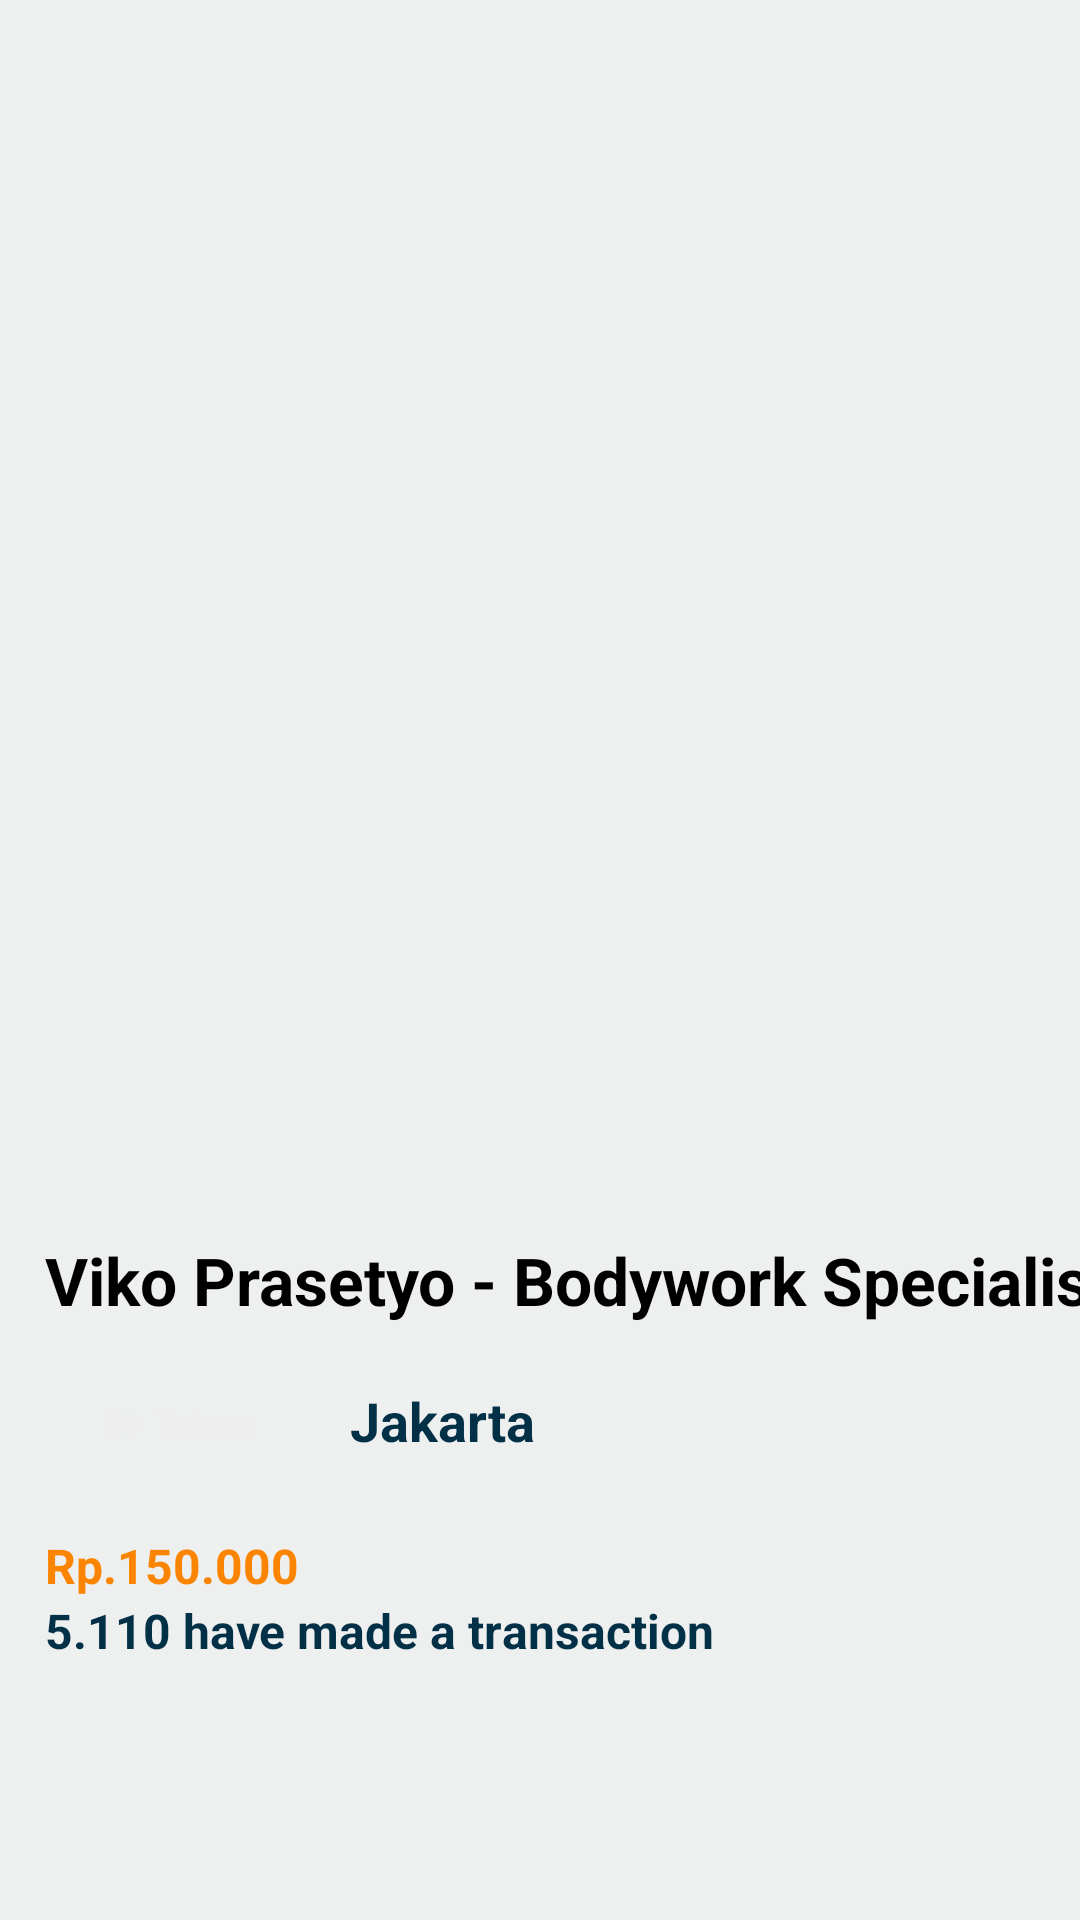

Reconstruct the res/layout file that produces this screen, plus the resources it refers to.
<!-- AndroidManifest.xml: application theme Theme.Myontire -->
<!-- res/layout/activity_dethailmecanicempat.xml -->
<?xml version="1.0" encoding="utf-8"?>
<androidx.constraintlayout.widget.ConstraintLayout xmlns:android="http://schemas.android.com/apk/res/android"
    xmlns:app="http://schemas.android.com/apk/res-auto"
    xmlns:tools="http://schemas.android.com/tools"
    android:id="@+id/main"
    android:layout_width="match_parent"
    android:layout_height="match_parent"
    android:background="#eeefef"
    tools:context=".MainActivity">


    <ImageView
        android:id="@+id/navbarv"
        android:layout_width="413dp"
        android:layout_height="72dp"
        android:layout_marginTop="20dp"
        app:layout_constraintStart_toStartOf="parent"
        app:layout_constraintTop_toTopOf="parent"
        app:srcCompat="@drawable/detailbanner" />

    <Button
        android:id="@+id/chatv"
        android:layout_width="300dp"
        android:layout_height="60dp"
        android:layout_marginTop="-10dp"
        android:backgroundTint="#fb8500"
        android:text="Chat Now"
        android:textSize="18sp"
        android:textStyle="bold"
        app:layout_constraintEnd_toEndOf="parent"
        app:layout_constraintHorizontal_bias="0.502"
        app:layout_constraintStart_toStartOf="parent"
        app:layout_constraintTop_toBottomOf="@+id/kotakv" />

    <ImageView
        android:id="@+id/kotakv"
        android:layout_width="wrap_content"
        android:layout_height="350dp"
        android:layout_marginTop="220dp"
        app:layout_constraintStart_toStartOf="parent"
        app:layout_constraintTop_toBottomOf="@+id/navbarv"
        app:srcCompat="@drawable/navbarmontir__1_" />

    <TextView
        android:id="@+id/Jakarta"
        android:layout_width="95dp"
        android:layout_height="32dp"
        android:layout_marginStart="139dp"
        android:layout_marginTop="20dp"
        android:layout_marginEnd="171dp"
        android:text="Jakarta"
        android:textColor="#023047"
        android:textSize="18sp"
        android:textStyle="bold"
        app:layout_constraintEnd_toEndOf="parent"
        app:layout_constraintStart_toStartOf="parent"
        app:layout_constraintTop_toBottomOf="@+id/namav" />

    <TextView
        android:id="@+id/customerv"
        android:layout_width="wrap_content"
        android:layout_height="wrap_content"
        android:layout_marginStart="15dp"
        android:text="5.110 have made a transaction"
        android:textColor="#023047"
        android:textSize="16sp"
        android:textStyle="bold"
        app:layout_constraintStart_toStartOf="parent"
        app:layout_constraintTop_toBottomOf="@+id/hargav" />

    <TextView
        android:id="@+id/hargav"
        android:layout_width="wrap_content"
        android:layout_height="wrap_content"
        android:layout_marginStart="15dp"
        android:layout_marginTop="-10dp"
        android:text="Rp.150.000"
        android:textColor="#fb8500"
        android:textSize="16sp"
        android:textStyle="bold"
        app:layout_constraintStart_toStartOf="parent"
        app:layout_constraintTop_toBottomOf="@+id/bulatv" />

    <TextView
        android:id="@+id/namav"
        android:layout_width="wrap_content"
        android:layout_height="wrap_content"
        android:layout_marginStart="15dp"
        android:layout_marginTop="100dp"
        android:text="Viko Prasetyo - Bodywork Specialist"
        android:textColor="#000"
        android:textSize="22sp"
        android:textStyle="bold"
        app:layout_constraintStart_toStartOf="parent"
        app:layout_constraintTop_toTopOf="@+id/kotakv" />

    <ImageView
        android:id="@+id/logov"
        android:layout_width="83dp"
        android:layout_height="48dp"
        android:layout_marginStart="10dp"
        android:layout_marginTop="12dp"
        app:layout_constraintStart_toEndOf="@+id/backv"
        app:layout_constraintTop_toTopOf="@+id/navbarv"
        app:srcCompat="@drawable/logotext" />

    <ImageView
        android:id="@+id/backv"
        android:layout_width="30dp"
        android:layout_height="30dp"
        android:layout_marginStart="16dp"
        android:layout_marginTop="19dp"
        app:layout_constraintStart_toStartOf="parent"
        app:layout_constraintTop_toTopOf="@+id/navbarv"
        app:srcCompat="@android:drawable/ic_menu_revert" />

    <ImageView
        android:id="@+id/bulatv"
        android:layout_width="127dp"
        android:layout_height="91dp"
        android:layout_marginStart="7dp"
        android:layout_marginTop="-12dp"
        android:layout_marginEnd="200dp"
        app:layout_constraintEnd_toEndOf="parent"
        app:layout_constraintHorizontal_bias="0.0"
        app:layout_constraintStart_toStartOf="parent"
        app:layout_constraintTop_toBottomOf="@+id/namav"
        app:srcCompat="@drawable/bulatanmontir" />

    <ImageView
        android:id="@+id/suitcasev"
        android:layout_width="27dp"
        android:layout_height="36dp"
        android:layout_marginStart="20dp"
        android:layout_marginTop="25dp"
        android:layout_marginEnd="360dp"
        app:layout_constraintEnd_toEndOf="parent"
        app:layout_constraintStart_toStartOf="parent"
        app:layout_constraintTop_toTopOf="@+id/bulatv"
        app:srcCompat="@drawable/likesuitcasemontir" />

    <TextView
        android:id="@+id/tahunv"
        android:layout_width="wrap_content"
        android:layout_height="wrap_content"
        android:layout_marginStart="53dp"
        android:layout_marginTop="36dp"
        android:layout_marginEnd="295dp"
        android:text="8+ Tahun"
        android:textColor="#eeee"
        android:textSize="12sp"
        android:textStyle="bold"
        app:layout_constraintEnd_toEndOf="parent"
        app:layout_constraintStart_toStartOf="parent"
        app:layout_constraintTop_toTopOf="@+id/bulatv" />

    <ImageView
        android:id="@+id/fotoviko"
        android:layout_width="289dp"
        android:layout_height="324dp"
        app:layout_constraintEnd_toEndOf="parent"
        app:layout_constraintStart_toStartOf="parent"
        app:layout_constraintTop_toBottomOf="@+id/navbarv"
        app:srcCompat="@drawable/montir4" />

</androidx.constraintlayout.widget.ConstraintLayout>
<!-- resources referenced by this layout -->
<resources>
  <!-- drawable bulatanmontir: png bitmap (drawable, 22538 bytes) -->
  <!-- drawable detailbanner: png bitmap (drawable, 46418 bytes) -->
  <!-- drawable likesuitcasemontir: png bitmap (drawable, 23884 bytes) -->
  <!-- drawable logotext: png bitmap (drawable, 16249 bytes) -->
  <!-- drawable montir4: png bitmap (drawable, 173808 bytes) -->
  <!-- drawable navbarmontir__1_: png bitmap (drawable, 15956 bytes) -->
</resources>
